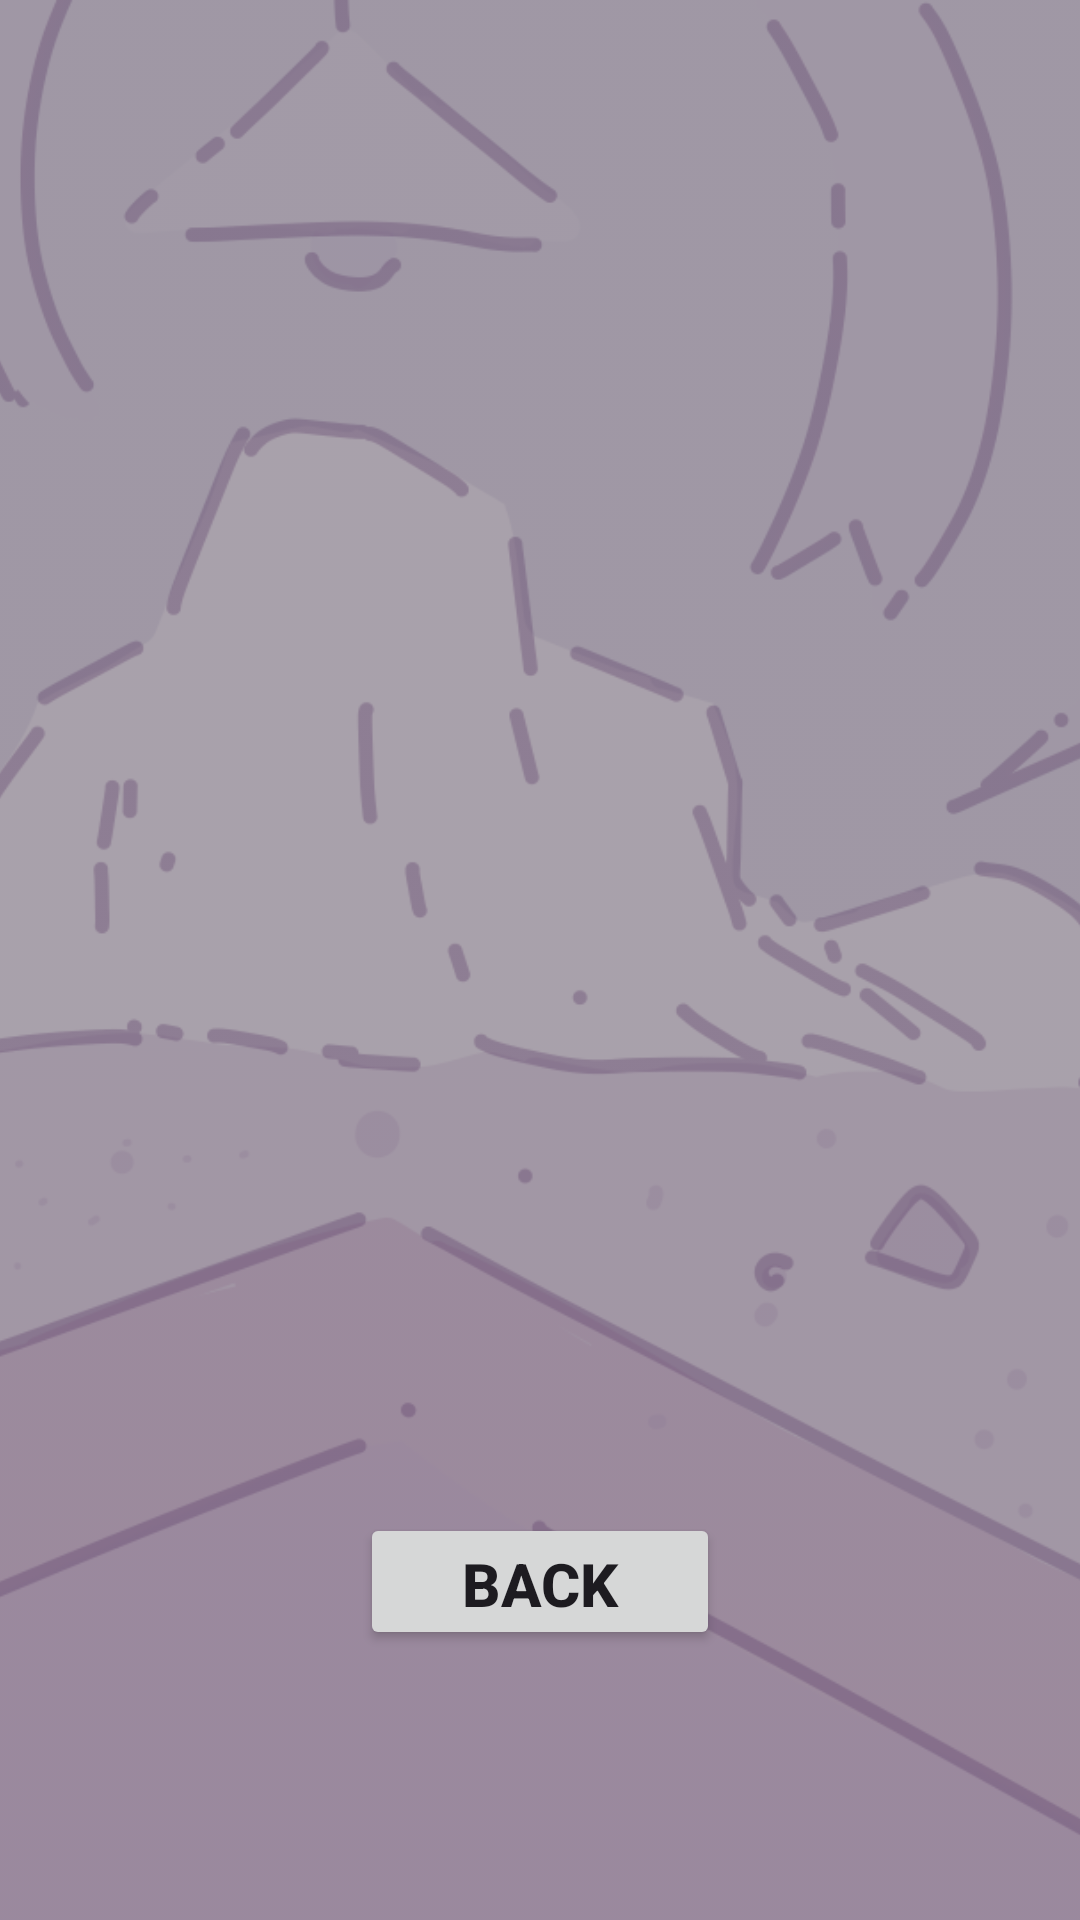

Produce the Android XML layout that renders to this screen, including the resource entries it uses.
<!-- AndroidManifest.xml: application theme Theme.PomoPet -->
<!-- res/layout/activity_view_pet_archive.xml -->
<?xml version="1.0" encoding="utf-8"?>
<androidx.constraintlayout.widget.ConstraintLayout xmlns:android="http://schemas.android.com/apk/res/android"
    xmlns:app="http://schemas.android.com/apk/res-auto"
    xmlns:tools="http://schemas.android.com/tools"
    android:layout_width="match_parent"
    android:layout_height="match_parent"
    android:clipChildren="false">

    <ImageView
        android:id="@+id/background_iv"
        android:layout_width="0dp"
        android:layout_height="0dp"
        android:scaleType="centerCrop"
        android:tint="#55050505"
        app:layout_constraintBottom_toBottomOf="parent"
        app:layout_constraintEnd_toEndOf="parent"
        app:layout_constraintStart_toStartOf="parent"
        app:layout_constraintTop_toTopOf="parent"
        app:srcCompat="@drawable/pet_screen_bg"
        tools:srcCompat="@drawable/pet_screen_bg" />

    <LinearLayout
        android:layout_width="match_parent"
        android:layout_height="match_parent"
        android:gravity="center"
        android:orientation="vertical"
        android:padding="50dp">

        <ImageView
            android:id="@+id/img_pet_archive_view"
            android:layout_width="match_parent"
            android:layout_height="0dp"
            android:layout_weight="10"
            tools:srcCompat="@drawable/anim_evol1_orange" />

        <Button
            android:id="@+id/btn_back_archive"
            android:layout_width="120dp"
            android:layout_height="0dp"
            android:layout_marginBottom="40dp"
            android:layout_weight="1"
            android:text="Back"
            android:textSize="20sp"
            android:textStyle="bold" />
    </LinearLayout>

</androidx.constraintlayout.widget.ConstraintLayout>
<!-- resources referenced by this layout -->
<resources>
  <!-- drawable anim_evol1_orange (drawable) -->
  <?xml version="1.0" encoding="utf-8"?>
  <animation-list xmlns:android="http://schemas.android.com/apk/res/android"
      android:oneshot="false">
      <item android:drawable="@drawable/evol1_orange1" android:duration="500" />
      <item android:drawable="@drawable/evol1_orange2" android:duration="500" />
  </animation-list>
  <!-- drawable pet_screen_bg: png bitmap (drawable, 275274 bytes) -->
  <style name="Theme.PomoPet" parent="Base.Theme.PomoPet" />
  <!-- drawable evol1_orange1: png bitmap (drawable, 23302 bytes) -->
  <!-- drawable evol1_orange2: png bitmap (drawable, 23394 bytes) -->
  <style name="Base.Theme.PomoPet" parent="Theme.Material3.DayNight.NoActionBar">
          
          
      </style>
</resources>
